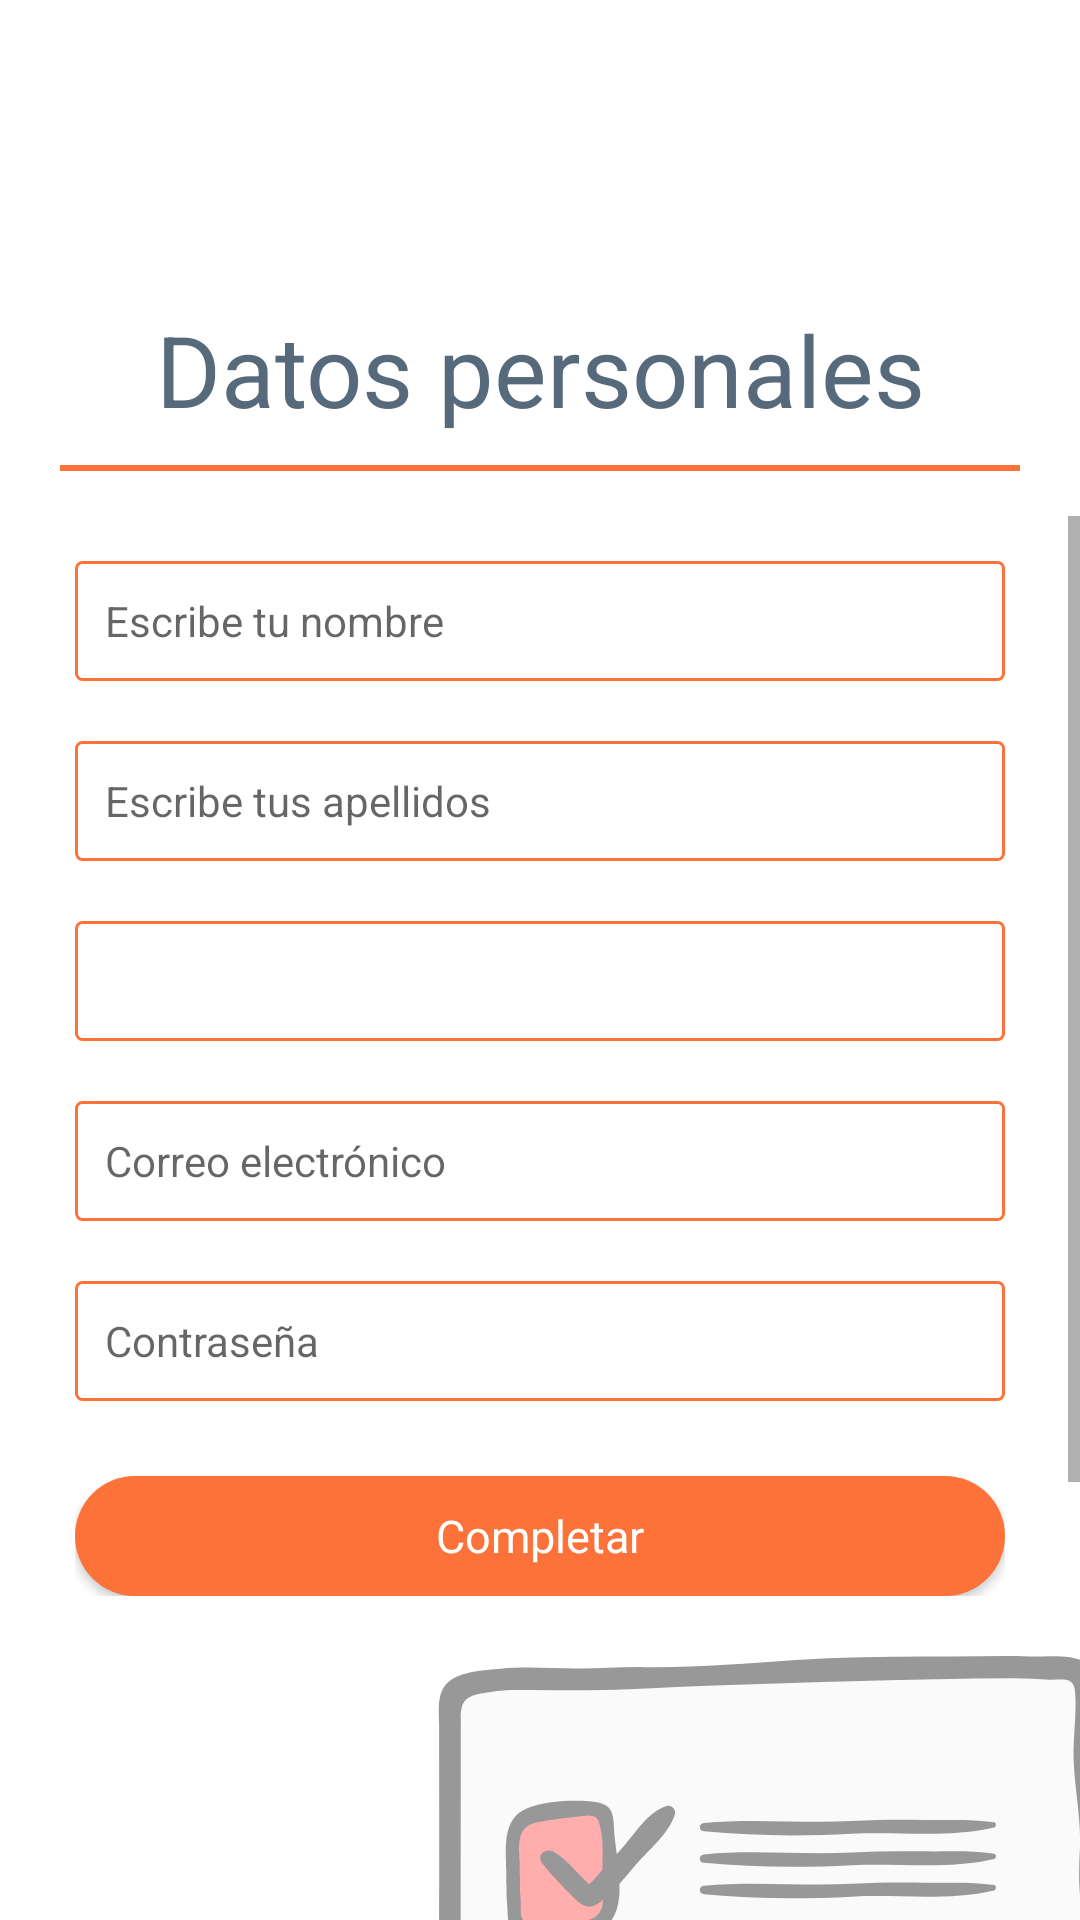

Android layout source for this screen:
<!-- AndroidManifest.xml: application theme Theme.Finzper -->
<!-- res/layout/activity_registro.xml -->
<?xml version="1.0" encoding="utf-8"?>
<androidx.constraintlayout.widget.ConstraintLayout
    xmlns:android="http://schemas.android.com/apk/res/android"
    xmlns:app="http://schemas.android.com/apk/res-auto"
    xmlns:tools="http://schemas.android.com/tools"
    android:layout_width="match_parent"
    android:layout_height="match_parent"
    tools:context=".RegistroActivity">

    <LinearLayout
        android:layout_width="match_parent"
        android:layout_height="match_parent"
        android:layout_marginTop="16dp"
        android:orientation="vertical"
        app:layout_constraintBottom_toBottomOf="parent"
        app:layout_constraintEnd_toEndOf="parent"
        app:layout_constraintStart_toStartOf="parent"
        app:layout_constraintTop_toTopOf="parent">

        <LinearLayout
            android:layout_width="match_parent"
            android:layout_height="wrap_content"
            android:orientation="horizontal"
            android:layout_marginLeft="20dp">


            <ImageButton
                android:id="@+id/btn_regresar"
                android:layout_width="35dp"
                android:layout_height="35dp"
                app:srcCompat="@drawable/ic_flecha_izquierda"
                android:background="@color/white"/>
        </LinearLayout>

        <LinearLayout
            android:layout_width="match_parent"
            android:layout_height="wrap_content"
            android:orientation="horizontal"
            android:layout_marginTop="50dp"
            android:layout_marginLeft="30dp"
            android:layout_marginRight="30dp">


            <TextView
                android:layout_width="match_parent"
                android:layout_height="wrap_content"
                android:text="Datos personales"
                android:textAlignment="center"
                android:textSize="33sp"
                android:textColor="@color/gris_title"
                android:layout_marginBottom="10dp"/>


        </LinearLayout>

        <View
            android:id="@+id/divider"
            android:layout_width="match_parent"
            android:layout_height="2dp"
            android:background="@color/naranja_navigation"
            android:layout_marginBottom="15dp"
            android:layout_marginLeft="20dp"
            android:layout_marginRight="20dp"/>

    <ScrollView
        android:layout_width="wrap_content"
        android:layout_height="match_parent">

    <LinearLayout
        android:layout_width="match_parent"
        android:layout_height="wrap_content"
        android:orientation="vertical">

        <LinearLayout
            android:layout_width="match_parent"
            android:layout_height="wrap_content"
            android:orientation="vertical"
            android:layout_marginTop="15dp"
            android:layout_marginLeft="25dp"
            android:layout_marginRight="25dp">

            <EditText
                android:id="@+id/registro_nombre"
                android:layout_width="match_parent"
                android:layout_height="40dp"
                android:ems="10"
                android:hint="Escribe tu nombre"
                android:inputType="textPersonName"
                android:textAppearance="@style/TextAppearance.AppCompat.Body1"
                android:textColor="@color/gris_title"
                android:background="@drawable/editext"
                android:padding="10dp"/>

            <EditText
                android:id="@+id/registro_apellidos"
                android:layout_width="match_parent"
                android:layout_height="40dp"
                android:ems="10"
                android:hint="Escribe tus apellidos"
                android:inputType="textPersonName"
                android:textAppearance="@style/TextAppearance.AppCompat.Body1"
                android:textColor="@color/gris_title"
                android:background="@drawable/editext"
                android:layout_marginTop="20dp"
                android:padding="10dp"/>

            <Spinner
                android:id="@+id/registro_moneda"
                android:layout_width="match_parent"
                android:layout_height="40dp"
                android:layout_marginTop="20dp"
                android:textAppearance="@style/TextAppearance.AppCompat.Body1"
                android:textColor="@color/gris_title"
                android:background="@drawable/editext"
                android:hint="Tipo de moneda"
                android:padding="10dp"/>

            <EditText
                android:id="@+id/registro_email"
                android:layout_width="match_parent"
                android:layout_height="40dp"
                android:ems="10"
                android:hint="Correo electrónico"
                android:inputType="textEmailAddress"
                android:textAppearance="@style/TextAppearance.AppCompat.Body1"
                android:textColor="@color/gris_title"
                android:background="@drawable/editext"
                android:layout_marginTop="20dp"
                android:padding="10dp"/>

            <EditText
                android:id="@+id/registro_password"
                android:layout_width="match_parent"
                android:layout_height="40dp"
                android:ems="10"
                android:hint="Contraseña"
                android:inputType="textPassword"
                android:textAppearance="@style/TextAppearance.AppCompat.Body1"
                android:textColor="@color/gris_title"
                android:background="@drawable/editext"
                android:layout_marginTop="20dp"
                android:padding="10dp"/>

            <Button
                android:id="@+id/btn_registro"
                android:layout_width="match_parent"
                android:layout_height="40dp"
                android:text="Completar"
                android:textAppearance="@style/TextAppearance.AppCompat.Body1"
                android:textColor="@color/white"
                android:textSize="15dp"
                android:background="@drawable/btn_registro"
                android:layout_marginTop="25dp"/>

        </LinearLayout>

        <ImageView
            android:layout_width="300dp"
            android:layout_height="300dp"
            android:layout_marginTop="20dp"
            android:layout_marginLeft="140dp"
            android:alpha="0.4"
            android:src="@drawable/ic_registro" />

    </LinearLayout>
    </ScrollView>

    </LinearLayout>

</androidx.constraintlayout.widget.ConstraintLayout>
<!-- resources referenced by this layout -->
<resources>
  <color name="gris_title">#566A7B</color>
  <color name="naranja_navigation">#FD7239</color>
  <color name="white">#FFFFFFFF</color>
  <!-- drawable btn_registro (drawable) -->
  <?xml version="1.0" encoding="utf-8"?>
  <selector xmlns:android="http://schemas.android.com/apk/res/android">
      <item>
          <shape android:shape="rectangle">
              <corners
                  android:radius="50dp"/>
              <solid android:color="@color/naranja_navigation"
                  />
          </shape>
      </item>
  </selector>
  <!-- drawable editext (drawable) -->
  <?xml version="1.0" encoding="utf-8"?>
  <selector xmlns:android="http://schemas.android.com/apk/res/android">
      <item>
          <shape android:shape="rectangle">
              <corners
                  android:radius="2dp"/>
              <solid android:color="@android:color/transparent"
                  />
              <stroke android:width="1dp"
                  android:color="#FD7239"/>
          </shape>
      </item>
  
  </selector>
  <!-- drawable ic_registro: vector/xml drawable (drawable, 20144 chars, omitted) -->
  <style name="Theme.Finzper" parent="Theme.MaterialComponents.DayNight.NoActionBar">
          
          <item name="colorPrimary">@color/naranja_navigation</item>
          <item name="colorPrimaryVariant">@color/gris_navigation</item>
          <item name="colorOnPrimary">@color/black</item>
          
          <item name="colorSecondary">@color/teal_200</item>
          <item name="colorSecondaryVariant">@color/teal_700</item>
          <item name="colorOnSecondary">@color/black</item>
          
          <item name="android:statusBarColor" tools:targetApi="l">?attr/colorPrimaryVariant</item>
          
      </style>
  <color name="gris_navigation">#F5F5F5</color>
  <color name="black">#FF000000</color>
  <color name="teal_200">#FF03DAC5</color>
  <color name="teal_700">#FF018786</color>
</resources>
